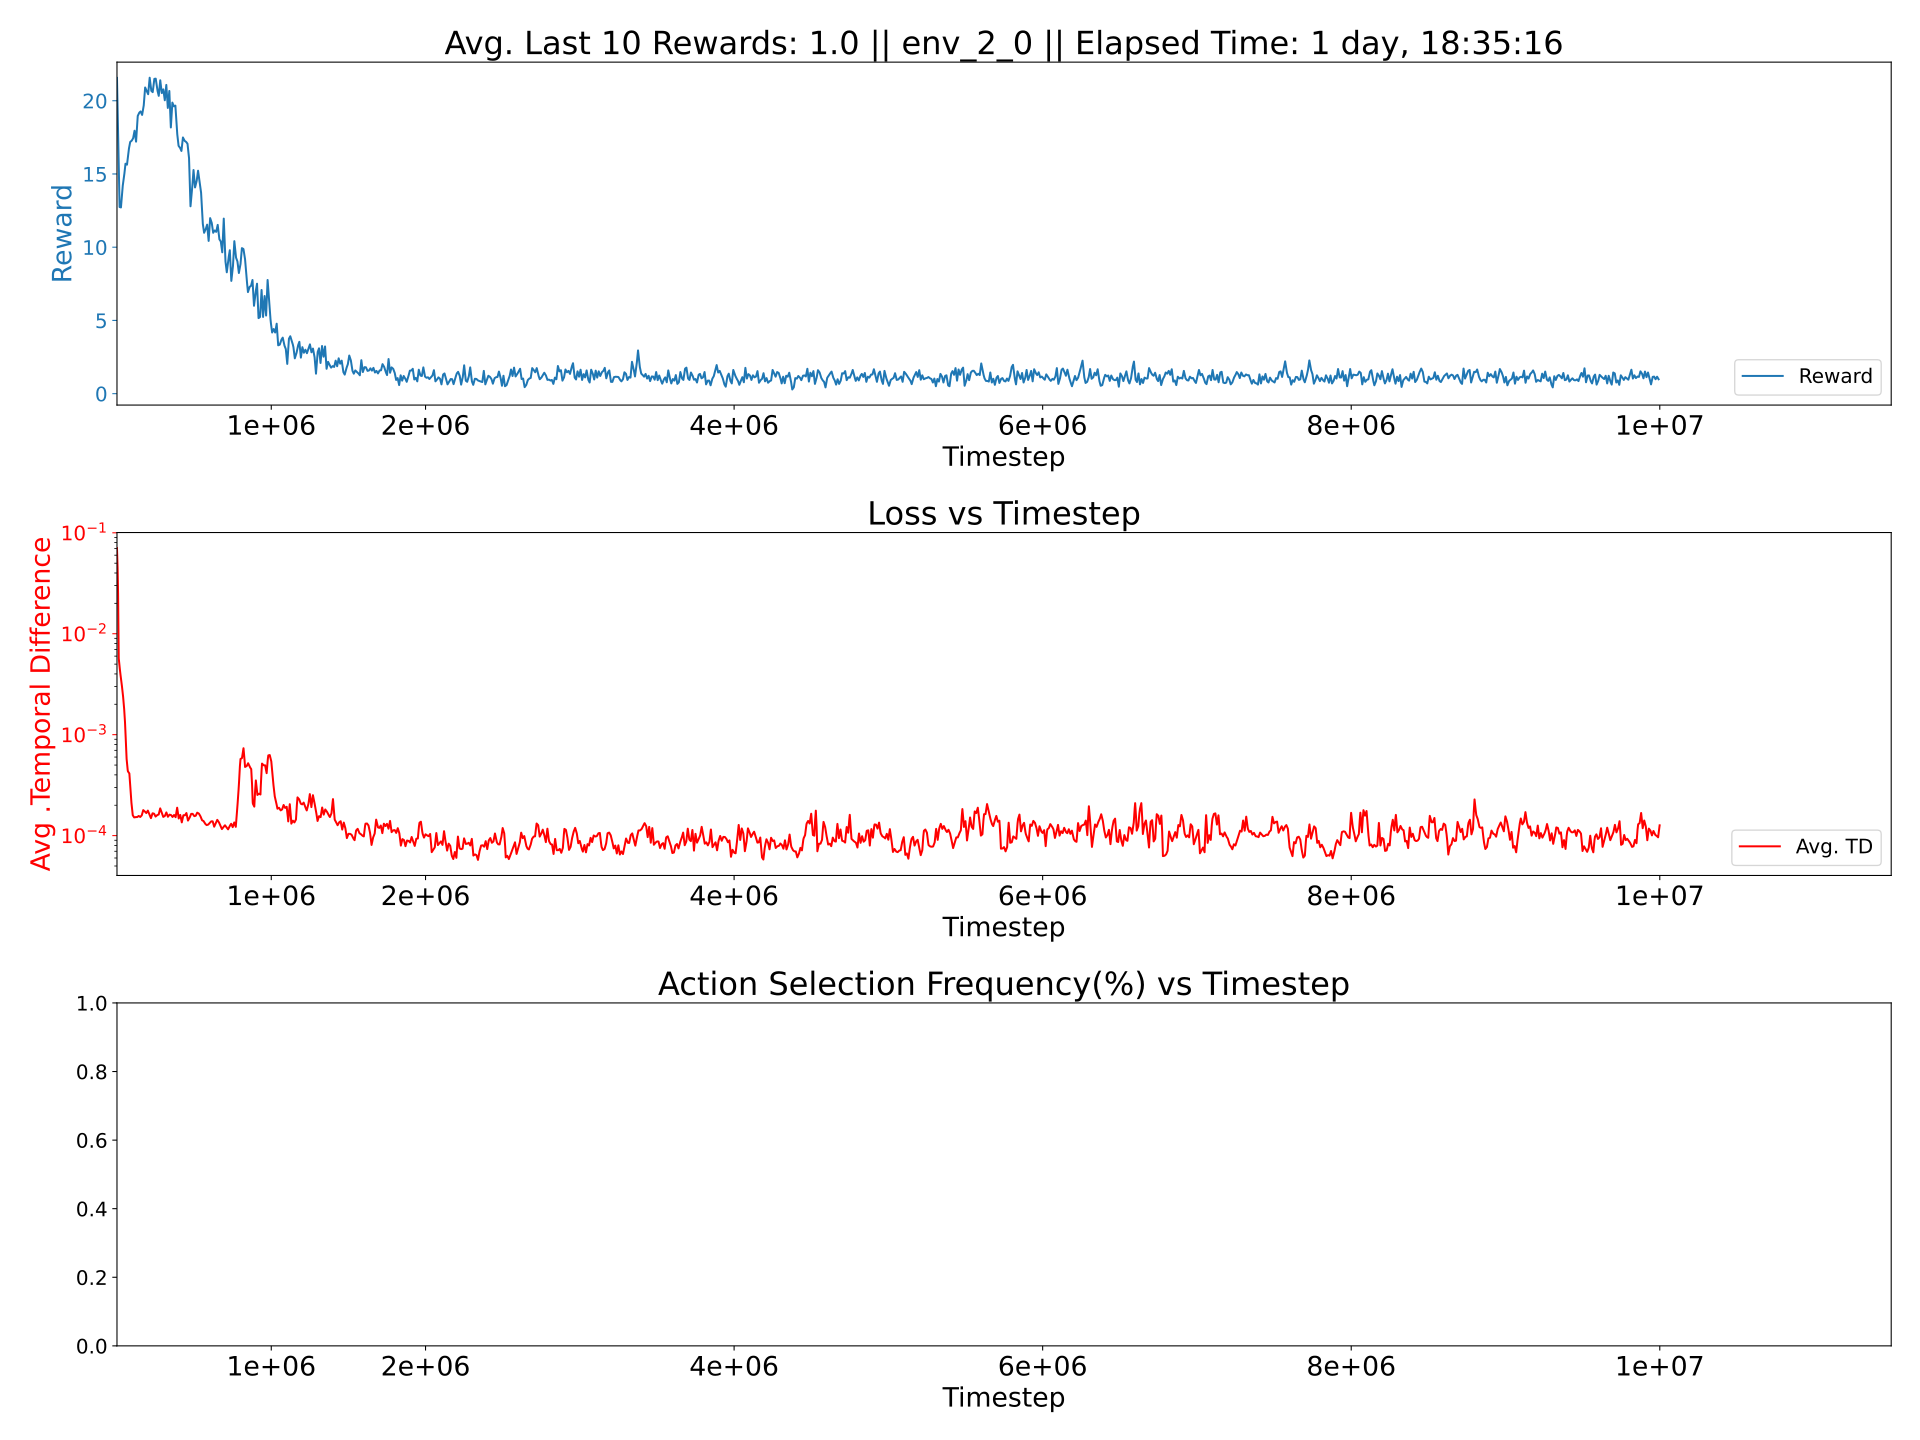

The file beside this chart, header and first rows:
0.0012304987033829092, 0.0004343449471401982, 0.012275008197454735
0.001285, 0.0004042, 0.01227
0.001404, 0.000408, 0.01256
0.001425, 0.000408, 0.01245
0.00146, 0.0004066, 0.01245
0.00146, 0.0004116, 0.01232
0.001508, 0.0004111, 0.0125
0.001516, 0.0004132, 0.01244
0.001478, 0.0004132, 0.01214
0.00154, 0.0004157, 0.01247
0.001547, 0.0004124, 0.01251
0.001497, 0.000412, 0.01225
0.001541, 0.0004089, 0.01248
0.00156, 0.0004125, 0.01253
0.001502, 0.0004098, 0.0122
0.001555, 0.0004103, 0.01248
0.001549, 0.0004105, 0.01251
0.001511, 0.0004187, 0.01227
0.001579, 0.0004153, 0.01254
0.00156, 0.0004091, 0.01246
0.001517, 0.0004143, 0.01221
0.001586, 0.0004121, 0.01255
0.001575, 0.0004164, 0.01256
0.001532, 0.000412, 0.01229
0.001581, 0.0004155, 0.01258
0.001586, 0.0004162, 0.01255
0.001548, 0.000413, 0.01231
0.001572, 0.0004143, 0.0125
0.001571, 0.0004142, 0.01246
0.001589, 0.0004155, 0.01252
0.001517, 0.0004129, 0.01222
0.001583, 0.0004138, 0.01255
0.001594, 0.0004187, 0.0126
0.001525, 0.0004144, 0.01224
0.001568, 0.0004141, 0.01248
0.001579, 0.000414, 0.0125
0.001538, 0.0004125, 0.01226
0.001581, 0.000416, 0.01262
0.001581, 0.0004163, 0.01256
0.001528, 0.0004128, 0.01226
0.001588, 0.0004174, 0.01257
0.001571, 0.0004127, 0.01248
0.00153, 0.0004118, 0.0122
0.001602, 0.0004177, 0.01259
0.001593, 0.000418, 0.01258
0.001541, 0.0004138, 0.01226
0.001593, 0.0004177, 0.01254
0.001587, 0.0004174, 0.01256
0.001534, 0.0004179, 0.0123
0.001587, 0.0004153, 0.01255
0.001586, 0.0004177, 0.01255
0.001542, 0.0004134, 0.01222
0.001577, 0.0004138, 0.01252
0.001578, 0.0004183, 0.01254
0.001527, 0.0004163, 0.01221
0.001577, 0.0004166, 0.01254
0.001596, 0.0004156, 0.01254
0.001554, 0.0004206, 0.01236
0.001581, 0.0004187, 0.01256
0.001596, 0.0004153, 0.01255
0.001542, 0.0004193, 0.01229
... 439 more rows
